Run: headless pygame with SDL's dummy video driver; simulated clock (each Clock.tick advances the game by its frame time, no real sleeping); random seed 0; keys injected as events and as key.get_pressed() state; mouse plan: one left click at the window centre at the start of phase 2, then a move to the lower-right quarter at the start of phase 3.
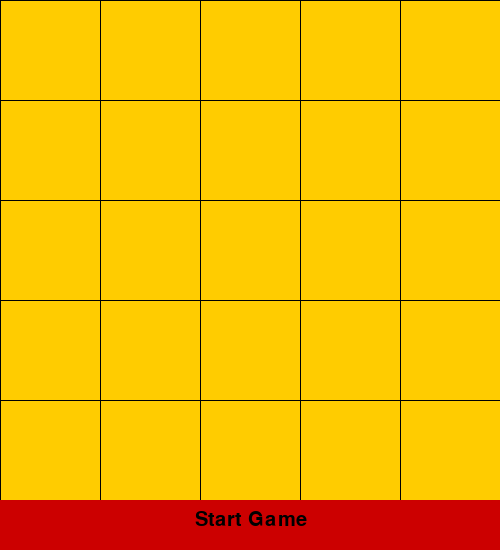
Frame 1 of 4 · flips 1–60 · no input
Frame 2 of 4 · flips 61–180 · clicked the window centre · tapped SPACE, RETURN · held RIGHT (→), D · screen unchanged from frame 1, image omitted
Frame 3 of 4 · flips 181–300 · moved the mouse to the lower-right quarter · held DOWN (↓), S · screen unchanged from frame 2, image omitted
Frame 4 of 4 · flips 301–420 · held LEFT (←), A, UP (↑), W · screen unchanged from frame 3, image omitted

The pygame program that drew these frames:

import pygame
from random import randint
from sys import exit

# Pygame start
pygame.init()

# Variables definition:
start_bottom_height = 50  
rectangle_size = 100
rectangles_number = 5 # To calculate the number of rectangles on the board (5*5)
corrects = 0 # increment if the user matched the pattern.
cont = 0 # counter for traversing the matrices
rectangle = None # object that represent a single rectangle on the board
random_array = [] # to generate a new pattern
user_answer = [] # to save the users clicks possition

# Flags to manage the times of the game
play_running = False
generate_rect = False
hide_rect = False
game_active = False
game_over = False

# Board class, this class represent the rectangles on the board
class Rectangle:
    def __init__(self):
        self.show = True
        self.showed = False
        self.object = pygame.Surface((rectangle_size, rectangle_size))

# Creating the board, create a matriz of the object Rectagle class
rectangles = []
rect_int = []
for i in range(rectangles_number):
    for j in range(rectangles_number):
        rectangle = Rectangle()
        rect_int.append(rectangle)
    rectangles.append(rect_int)
    rect_int = []

# Screen size
screen_width = len(rectangles[0]) * rectangle_size
screen_height = len(rectangles) * rectangle_size + start_bottom_height

# Screen init
screen = pygame.display.set_mode((screen_width, screen_height))
pygame.display.set_caption('Memory game!! - By Jverjan')

# Start Buttom set up
start_bottom_width = screen_width
font_size = 30
font = pygame.font.SysFont("Arial", font_size)
x_font = int((start_bottom_width / 2) - (font_size / 2) - 40)
y_font = int(screen_height - start_bottom_height + 10)

# Creating start bottom
start_bottom = pygame.Rect(0, screen_height - start_bottom_height, start_bottom_width, screen_height)

# This method paint the board
def show_board(play_running):
    # Drawing the rectangles
    x_pos, y_pos = 0, 0
    for i in rectangles:
        x_pos = 0
        for element in i:
            if element.show:
                screen.blit(element.object, (x_pos, y_pos))
                element.object.fill('#FFCC00')
            x_pos += rectangle_size            
        y_pos += rectangle_size
    
    # Drawing the lines
    for i in range(rectangles_number):
        pygame.draw.line(screen, 'black', (screen_width//rectangles_number *i,0), (screen_width//rectangles_number * i,(screen_height - start_bottom_height)))
        pygame.draw.line(screen, 'black', (0, (screen_height - start_bottom_height)//rectangles_number * i), (screen_width, (screen_height - start_bottom_height)//rectangles_number * i))

        # Drawing start buttom
    if play_running:
        pygame.draw.rect(screen, 'gray', start_bottom)
        screen.blit(font.render('', True, 'black'), (x_font, y_font))
    else:
        pygame.draw.rect(screen, '#CC0000', start_bottom)
        screen.blit(font.render('Start Game', True, 'black'), (x_font, y_font))

# This method create a new possition for random_array
def generate_array():
    global random_array
    global rectangles
    x = randint(0, len(rectangles[0])-1)
    y = randint(0, len(rectangles)-1)
    compare_array = [x, y]
    if len(random_array) > 0:
        # To avoid that the new possition be same as the last one.
        if compare_array != random_array[len(random_array) - 1]:
            random_array.append(compare_array)
        else:
            generate_array()
    else:
        random_array.append(compare_array)

# This method create and show a new pattern.
def game_functionality():
    global rectangle
    global generate_rect
    global game_active
    global hide_rect
    global random_array
    global cont

    if hide_rect:
        rectangle.object.fill('#FFCC00')
        hide_rect = False
          
    if generate_rect:
        if len(random_array) <= corrects:
            generate_array()
        else:
            if cont  < len(random_array):
                x = random_array[cont][0]
                y = random_array[cont][1]        
                rectangle = rectangles[x][y]
                rectangle.object.fill('black')
                cont += 1
                hide_rect = True
            else:
                cont = 0
                generate_rect = False
                game_active = True

# This method is trigger when the user fail.
def game_overs():
    global corrects
    game_over_text = pygame.font.SysFont("Arial", font_size)        
    game_over_text = game_over_text.render('Game Over, you catched: ' + str(corrects), True, 'black', '#CC0000')
    game_over_rect = game_over_text.get_rect()
    game_over_rect.center = (screen_width//2, (screen_height- start_bottom_height)//2 )
    screen.blit(game_over_text, game_over_rect)      

# Game loop
while True:
    pygame.time.Clock().tick(1)
    for event in pygame.event.get():
        # Closing the game if the user press X buttom
        if event.type == pygame.QUIT:
            exit()
        elif event.type == pygame.MOUSEBUTTONDOWN:
            y_absolute, x_absolute = event.pos
            x = x_absolute // rectangle_size
            y = y_absolute // rectangle_size
            # If start buttom is pressed the game start
            if start_bottom.collidepoint(event.pos):
                corrects = 0 # This is neccesary when the user wants to start a new game after fail
                play_running = True
                generate_rect = True
                game_over = False
            if game_active:
                # Ignore the click if it is offsaid of the rectangles
                if x < len(rectangles[0]) and y < len(rectangles):
                    user_answer.append([x, y]) # insert user click possition
                else:
                    continue
                # Checking if the user matched the pattern
                if user_answer == random_array:
                    game_active = False # to ignore clicks until a new pattern be showed
                    user_answer.clear()
                    corrects +=1
                    generate_rect = True
                else:
                    if len(user_answer) == len(random_array):
                        # Game over response
                        game_over = True    
                        play_running = False
                        random_array.clear()
                        user_answer.clear()
                        generate_rect = False
       
    game_functionality()

    # Drawing the rectangles
    show_board(play_running)
    
    if game_over:
        game_overs()

    pygame.display.update()
